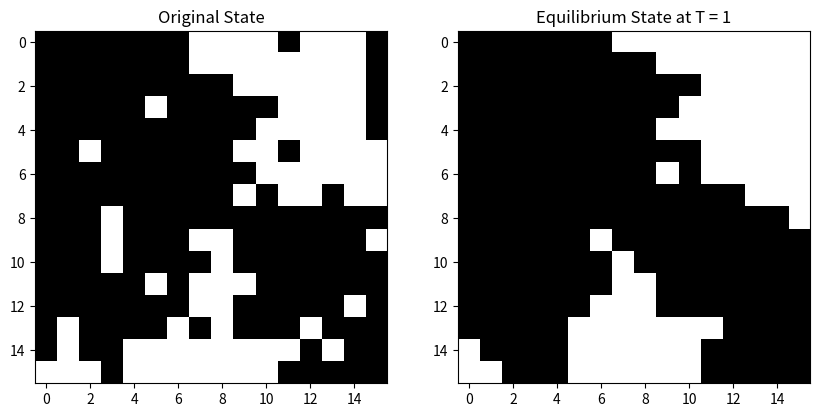

This figure's Python source:
import numpy as np
import pandas as pd
from scipy.stats import gamma
import matplotlib.pyplot as plt
from tqdm import tqdm

class Ising():

	def __init__(self, size, iterations, J=1, ext_field=0):
		self.size = size
		self.iterations = iterations
		self.grid = np.random.choice([-1,1], size=(size, size))
		self.J=J
		self.mask = np.ones((self.size, self.size))
		self.ext_field = ext_field

	def ising_step(self, temperature = 1):
		self.beta = 1/temperature
		for i in range(self.iterations):
			for j in range(self.size**2):
				self.ising_update(j)
		self.E = 0
		for m in range(self.size**2):
			neighbours = self.neighbours(m)
			for n in neighbours:
				self.E += -0.5 * self.J * self.grid[np.unravel_index(m, (self.size, self.size))] \
				* self.grid[np.unravel_index(n, (self.size, self.size))]		
		self.E /= self.size**2
		self.m = (np.sum(self.grid)/self.size**2)**2

	def ising_update(self, j):

		local_field = 0
		idx = np.unravel_index(j, (self.size, self.size))
		for neighbour in self.neighbours(j):
			local_field += self.J*self.grid[np.unravel_index(neighbour, (self.size, self.size))]
		local_field += self.ext_field
		dE = 2 * local_field * self.grid[idx]
		if dE <= 0:
			self.grid[idx] *=-1
		elif np.random.rand() < np.exp(-dE * self.beta):
			self.grid[idx] *=-1

	def neighbours(self, idx):

		neighbours = []
		if idx+self.size < self.size**2:
			neighbours.append(idx+self.size)
		if idx-self.size > 0:
			neighbours.append(idx-self.size)
		try:
			if np.unravel_index(idx-1, (self.size,self.size))[0] ==  np.unravel_index(idx, (self.size,self.size))[0]:
				neighbours.append(idx-1)
		except:
			pass
		try:
			if np.unravel_index(idx+1, (self.size,self.size))[0] ==  np.unravel_index(idx, (self.size,self.size))[0]:
				neighbours.append(idx+1)
		except:
			pass
		return(neighbours)

if __name__ == '__main__':

	T = np.full(len(np.linspace(0.1, 15, 150))*2, 0.1)

	for i,val in enumerate(np.linspace(0.1, 15, 150)):
		T[i*2] = val

	I = Ising(16, 1, J=1)

	E = []
	m = []

	I.ising_step()

	plt.figure(figsize=(10,20))
	plt.subplot(1, 2, 1)
	plt.title("Original State")
	plt.imshow(I.grid, cmap='Greys', vmin=-1., vmax=1.)
	I.ising_step()
	plt.subplot(1, 2, 2)
	plt.title("Equilibrium State at T = {}".format(1))
	plt.imshow(I.grid, cmap='Greys', vmin=-1., vmax=1.)
	plt.show()
	print(I.E, I.m)

	# iterations = 10
	# E = np.zeros((iterations, 150))
	# m = np.zeros((iterations, 150))

	# for i in tqdm(range(iterations)):
	# 	for j,t in tqdm(enumerate(T)):
	# 		I.ising_step(t)
	# 		if i%2==0:
	# 			E[i, j//2] = I.E
	# 			m[i, j//2] = I.m

	# print(E, m)

	# np.save('Energy.npy', E)
	# np.save('Magnetization.npy', m)
